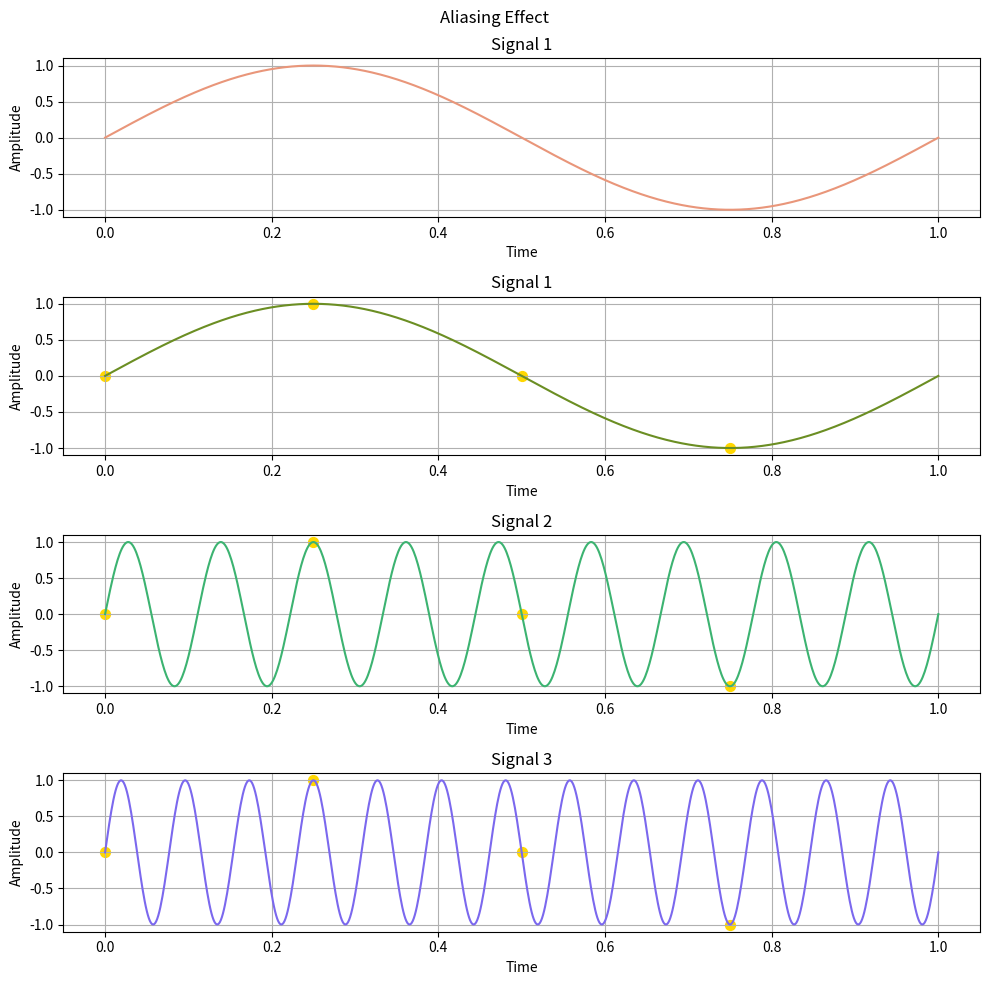

This figure's Python source: (Note: this script raises an exception after producing the figure.)
import matplotlib.pyplot as plt
import numpy as np

# 2.
# freq
f1 = 1
f2 = 9
f3 = 13
fs = 5

# time
t = np.linspace(0, 1, 800)
samples = np.linspace(0, 1, fs)

# signals
signal1 = np.sin(f1*2*np.pi*t)
signal2 = np.sin(f2*2*np.pi*t)
signal3 = np.sin(f3*2*np.pi*t)
signal1_samples = np.sin(f1*2*np.pi*samples)[:-1]
samples = samples[:-1]

# plots
Ox = [(t, samples)] * 4
Oy = [(signal1, signal1_samples), (signal1, signal1_samples), (signal2, signal1_samples), (signal3, signal1_samples)]
titles = ['Signal 1', 'Signal 1', 'Signal 2', 'Signal 3']
labels = [('Time', 'Amplitude')] * 4
colors = ['darksalmon', 'olivedrab', 'mediumseagreen', 'mediumslateblue']

fig, axs = plt.subplots(4, 1, figsize=(10, 10))
fig.suptitle('Aliasing Effect')
for i in range(0, 4):
    axs[i].plot(Ox[i][0], Oy[i][0], colors[i])
    if i > 0:
        axs[i].scatter(Ox[i][1], Oy[i][1], c='gold', s=50)
    axs[i].set_title(titles[i])
    axs[i].set_xlabel(labels[i][0])
    axs[i].set_ylabel(labels[i][1])
    axs[i].grid()

plt.tight_layout()
plt.savefig('./img/Ex_2.pdf', format='pdf')
